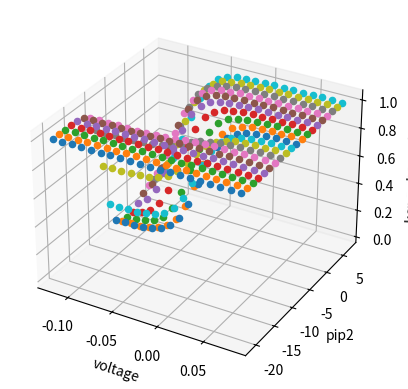

Generate this figure with matplotlib:
import numpy as np
from mpl_toolkits.mplot3d import Axes3D
import matplotlib.pyplot as plt


def randrange(n, vmin, vmax):
    return (vmax - vmin)*np.random.rand(n) + vmin

fig = plt.figure()
ax = fig.add_subplot(111, projection='3d')
n = 100
# for c, m, zl, zh in [('r', 'o', -50, -25), ('b', '^', -30, -5)]:
#     xs = randrange(n, 23, 32)
#     ys = randrange(n, 0, 100)
#     zs = randrange(n, zl, zh)
#     ax.scatter(xs, ys, zs, c=c, marker=m)

params={
	'z' : 1.866,
	'F' : 96480,
	'R' : 8314,
	'T' : 300,
	'theta' : 10000,
	'kg' : 0.02,
	'kv0' : 4.512,
	'kp0' : 0.75
}

kv0=params['kv0']
z=params['z']
F=params['F']
R=params['R']
T=params['T']
kp0=params['kp0']
kg=params['kg']
theta=params['theta']

v = np.linspace(-120e-3, 80e-3, 20)
pip2 = np.logspace(-9, 3, 20)
# print "\nv", v
# print "\npip2", pip2
kv = kv0*np.exp(z*F*(v*1e3)/(R*T))
kp = kp0 * pip2

for i in range(len(kv)):
	for j in range(len(kp)):
		xs = v[i]
		ys = np.log(pip2[j])
		zs = (((kg+kv[i]*kg+kp[j]*kg+theta*kv[i]*kp[j]*kg) / 
			(1+kg+kp[j]+kv[i]+kv[i]*kg+kp[j]*kg+kv[i]*kp[j]+theta*kv[i]*kp[j]*kg))
			/ ((kg+theta*kp[j]*kg)/(1+kg+kp[j]+theta*kp[j]*kg)))
		# print xs
		# print ys
		# print zs
		ax.scatter(xs, ys, zs)

ax.set_xlabel('voltage')
ax.set_ylabel('pip2')
ax.set_zlabel('kcnq channel open')

plt.show()
